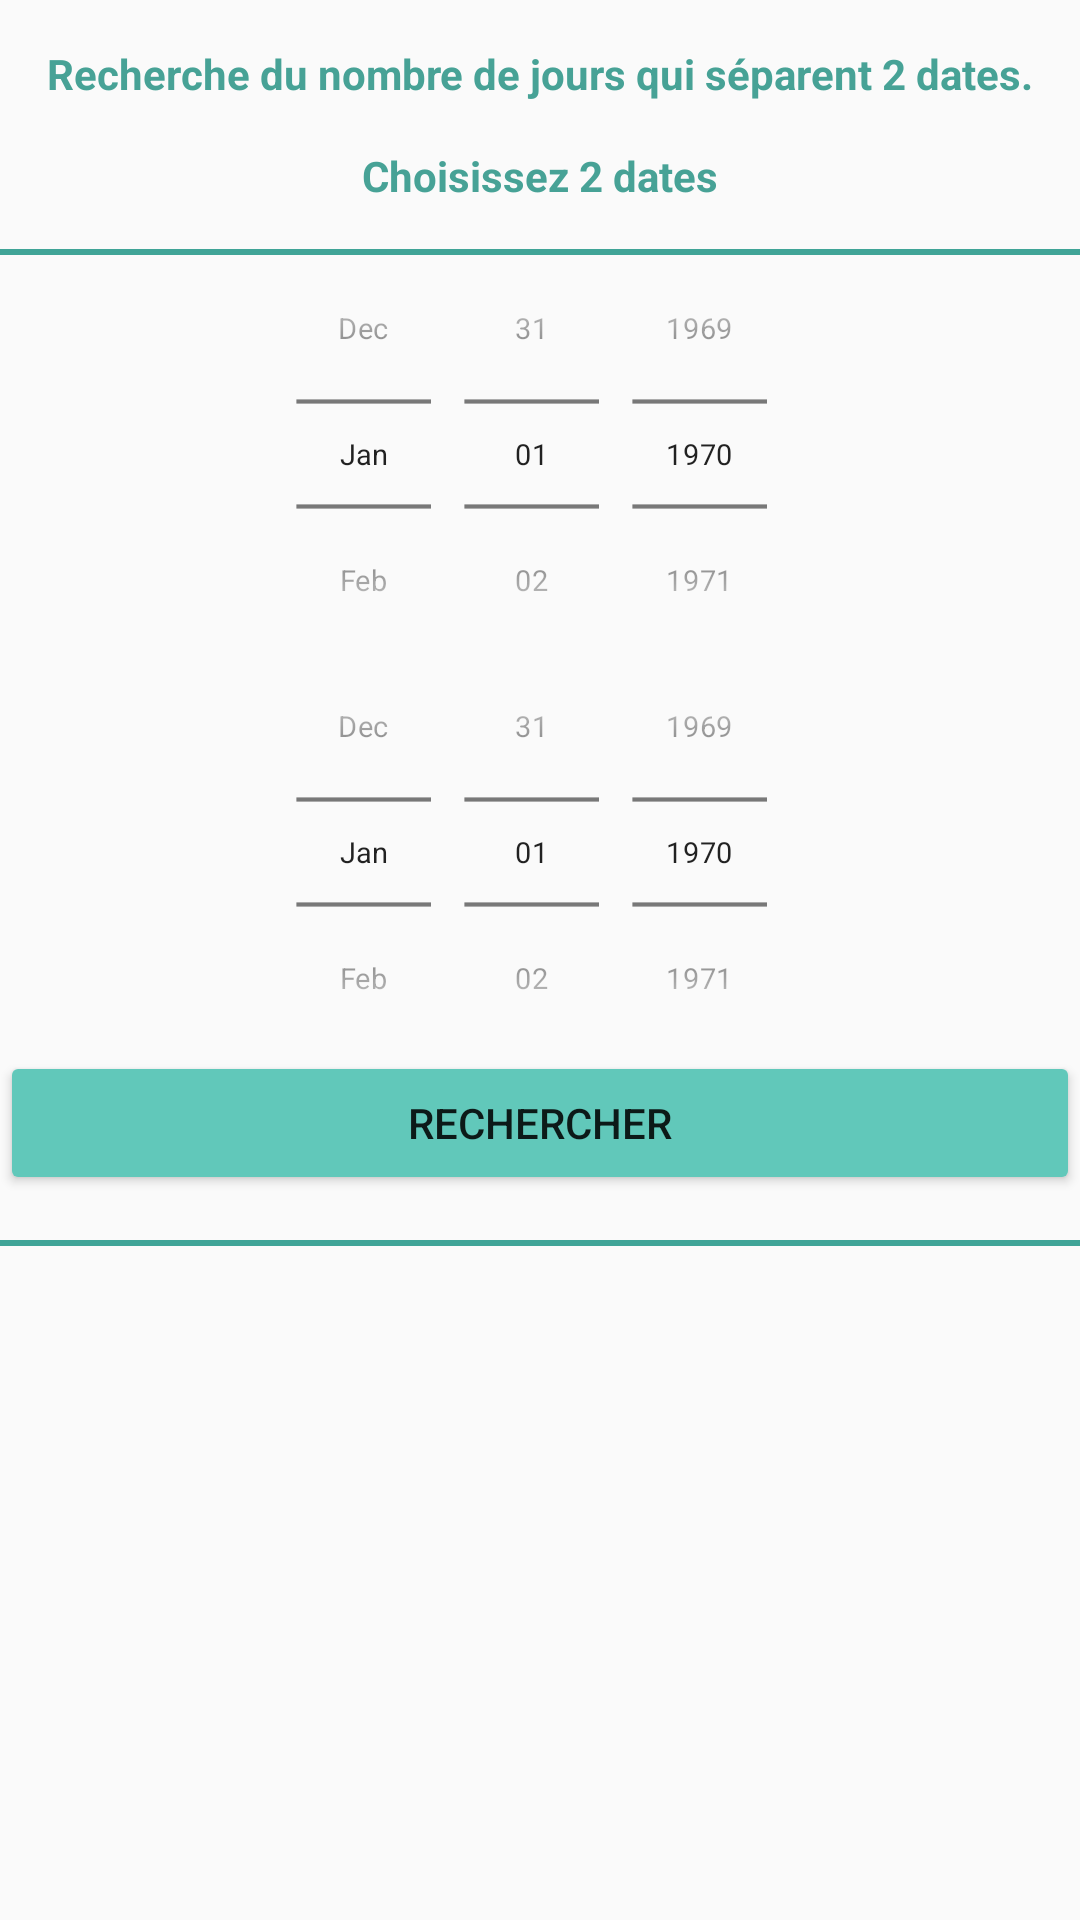

Write the Android layout XML for this screen, with the resource values it uses.
<!-- AndroidManifest.xml: application theme AppTheme -->
<!-- res/layout/fragment_ecart.xml -->
<?xml version="1.0" encoding="utf-8"?>
<ScrollView
    xmlns:android="http://schemas.android.com/apk/res/android"
    xmlns:tools="http://schemas.android.com/tools"
    android:layout_width="match_parent"
    android:layout_height="wrap_content"
    tools:context="fr.iutrodez.ongletdatepicker.affichagebasique.FragmentEcart">

    <LinearLayout

        android:layout_width="match_parent"
        android:layout_height="match_parent"
        android:orientation="vertical">

        
        <TextView
            style="@style/StyleTexte"
            android:text="@string/label_intro_ecart1" />
        <TextView
            style="@style/StyleTexte"
            android:text="@string/label_intro_ecart2" />
        <View
            style="@style/BarreSeparation"/>

        
        <DatePicker
            android:id="@+id/selecteurDate1"
            style="@style/StylePetitDatePicker" />
        <DatePicker
            android:id="@+id/selecteurDate2"
            style="@style/StylePetitDatePicker"/>

        
        <Button
            android:id="@+id/btn_ecart_date"
            style="@style/StyleBouton"
            android:text="@string/bouton_rechercher"/>

        <View
            style="@style/BarreSeparation" />

        
        <TextView
            android:id="@+id/resultat_ecart"
            style="@style/StyleTexte"
            android:layout_marginBottom="@dimen/marge_verticale"/>


    </LinearLayout>
</ScrollView>
<!-- resources referenced by this layout -->
<resources>
  <dimen name="marge_verticale">15dp</dimen>
  <string name="bouton_rechercher">Rechercher</string>
  <string name="label_intro_ecart1">Recherche du nombre de jours qui séparent 2 dates.</string>
  <string name="label_intro_ecart2">Choisissez 2 dates</string>
  <style name="BarreSeparation">
          <item name="android:layout_width">match_parent</item>
          <item name="android:layout_height">@dimen/hauteur_barre</item>
          <item name="android:layout_marginTop">@dimen/marge_verticale</item>
          <item name="android:background">@color/couleur_principale</item>
      </style>
  <style name="StyleBouton">
          <item name="android:layout_width">match_parent</item>
          <item name="android:layout_height">wrap_content</item>
          <item name="android:backgroundTint">@color/couleur_bouton</item>
      </style>
  <style name="StylePetitDatePicker" parent="StyleDatePicker">
          <item name="android:scaleY">0.7</item>
          <item name="android:scaleX">0.7</item>
          <item name="android:layout_marginTop">@dimen/marge_negative</item>
          <item name="android:layout_marginBottom">@dimen/marge_negative</item>
      </style>
  <style name="StyleTexte">
          <item name="android:layout_width">wrap_content</item>
          <item name="android:layout_height">wrap_content</item>
          <item name="android:layout_marginTop">@dimen/marge_verticale</item>
          <item name="android:layout_gravity">center</item>
          <item name="android:textColor">@color/couleur_texte</item>
          <item name="android:textStyle">bold</item>
      </style>
  <style name="AppTheme" parent="Theme.AppCompat.Light.DarkActionBar">
          
          <item name="colorPrimary">@color/colorPrimary</item>
          <item name="colorPrimaryDark">@color/colorPrimaryDark</item>
          <item name="colorAccent">@color/colorAccent</item>
      </style>
  <dimen name="hauteur_barre">2dp</dimen>
  <color name="couleur_principale">#40A497</color>
  <color name="couleur_bouton">#61C8BA</color>
  <style name="StyleDatePicker">
          <item name="android:layout_width">wrap_content</item>
          <item name="android:layout_height">wrap_content</item>
          <item name="android:layout_gravity">center</item>
          <item name="android:calendarViewShown">false</item>
          <item name="android:datePickerMode">spinner</item>
      </style>
  <dimen name="marge_negative">-40dp</dimen>
  <color name="couleur_texte">#47A296</color>
  <color name="colorPrimary">#6200EE</color>
  <color name="colorPrimaryDark">#3700B3</color>
  <color name="colorAccent">#03DAC5</color>
</resources>
